Run: headless pygame with SDL's dummy video driver; simulated clock (each Clock.tick advances the game by its frame time, no real sleeping); random seed 0; keys injected as events and as key.get_pressed() state; mouse plan: one left click at the window centre at the start of phase 2, then a move to the lower-right quarter at the start of phase 3.
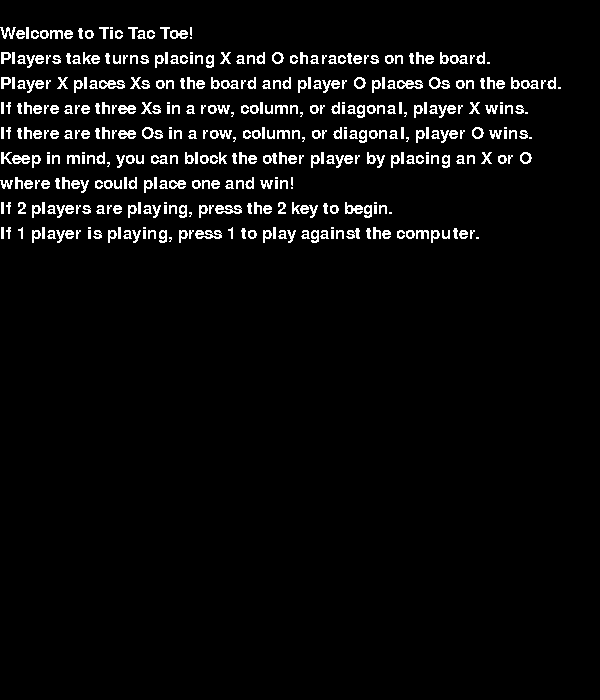
Frame 1 of 4 · flips 1–60 · no input
Frame 2 of 4 · flips 61–180 · clicked the window centre · tapped SPACE, RETURN · held RIGHT (→), D · screen unchanged from frame 1, image omitted
Frame 3 of 4 · flips 181–300 · moved the mouse to the lower-right quarter · held DOWN (↓), S · screen unchanged from frame 2, image omitted
Frame 4 of 4 · flips 301–420 · held LEFT (←), A, UP (↑), W · screen unchanged from frame 3, image omitted

The pygame program that drew these frames:

"""This example starts learning about pygame"""
import pygame as pg
import sys
import random as ra
two_player = None
# Initialize Pygame
pg.init()


# Screen dimensions
WIDTH, HEIGHT = 600, 600
screen = pg.display.set_mode((WIDTH, HEIGHT + 100))
pg.display.set_caption("Tic Tac Toe")

# Colors
WHITE = (255, 255, 255)
BLACK = (0, 0, 0)
RED = (255, 0, 0)
BLUE = (0, 0, 255)
current_player = 'x'

board = {}
for i in (100, 300, 500):
    for j in (100, 300, 500):
        board[i, j] = None

# Initialize font
pg.font.init()
font = pg.font.SysFont(None, 48)
instruction_font = pg.font.SysFont(None, 25)

# Function to render text
def render_text(text, pos, font, bold=True):
    text_surface = font.render(text, bold, WHITE)
    screen.blit(text_surface, pos)

def draw_lines():
    pg.draw.line(screen, WHITE, (0, HEIGHT // 3), (WIDTH, HEIGHT//3), 5)
    pg.draw.line(screen, WHITE, (0, (HEIGHT // 3)*2), (WIDTH, (HEIGHT//3)*2), 5)
    pg.draw.line(screen, WHITE, (HEIGHT // 3, 0), (HEIGHT // 3, WIDTH), 5)
    pg.draw.line(screen, WHITE, ((HEIGHT // 3) * 2, 0), ((HEIGHT // 3) * 2, WIDTH), 5)

def draw_O(pos):
    pg.draw.circle(screen, BLUE, pos, 90, width=10)

def draw_X(pos):
    x, y = pos[0], pos[1]
    pg.draw.line(screen, RED, (x - 80, y - 80), (x + 80, y + 80), 10)
    pg.draw.line(screen, RED, (x - 80, y + 80), (x + 80, y - 80), 10)

def add_shape(pos, player):
    square_pos = ((pos[0] // 200) * 200) + 100, ((pos[1] // 200) * 200) + 100
    if board[square_pos] == None:
        if player == 'x':
            x_list.append(square_pos)
        else:
            o_list.append(square_pos)
        board[square_pos] = player
        if two_player == True:
            player = {'x':'o', 'o':'x'}[player]
        else:
            computer_move(board)
    return player

def check_win(board):
    for i in (100, 300, 500):
        win_column = []
        for j in (100, 300, 500):
            win_column.append(board[i,j])
        if win_column[0] == win_column[1] == win_column[2] and win_column[0] != None:
            return win_column[0]
    for i in (100, 300, 500):
        win_row = []
        for j in (100, 300, 500):
            win_row.append(board[j,i])
        if win_row[0] == win_row[1] == win_row[2] and win_row[0] != None:
            return win_row[0]
    if board[100, 100] == board[300,300] == board[500,500] and board [100, 100] != None:
        return board[100, 100]
    if board[100, 500] == board[300,300] == board[500,100] and board [100, 500] != None:
        return board[100, 100]

def computer_move(board):
    '''if blank_spaces(board) != []:
        i = ra.choice(blank_spaces(board))
    else:
        i = None'''
    for i in blank_spaces(board):
        temp_board = board.copy()
        temp_board[i] = 'o'
        if check_win(temp_board):
            o_list.append(i)
            board[i] = 'o'
            check_win(board)
            return
    for i in blank_spaces(board):
        temp_board = board.copy()
        temp_board[i] = 'x'
        if check_win(temp_board):
            o_list.append(i)
            board[i] = 'o'
            check_win(board)
            return
    #o_list.append(ra.choice(blank_spaces(board)))
    o_list.append(i)
    board[i] = 'o'
    check_win(board)

blank_spaces = lambda board : [i for i in board if board[i] == None]

x_list = []
o_list = []
winner = None
# Main game loop
message = ""

while two_player == None:
    for event in pg.event.get():
        if event.type == pg.QUIT:
            pg.quit()
            sys.exit()
        elif event.type == pg.KEYDOWN:
            if event.key == pg.K_1:
                two_player = False
            elif event.key == pg.K_2:
                two_player = True
            elif event.key == pg.K_ESCAPE:
                pg.quit()
                sys.exit()
    render_text('Welcome to Tic Tac Toe!', (0, 25), instruction_font, False)
    render_text('Players take turns placing X and O characters on the board.', (0, 50), instruction_font, False)
    render_text('Player X places Xs on the board and player O places Os on the board.', (0, 75), instruction_font, False)
    render_text('If there are three Xs in a row, column, or diagonal, player X wins.', (0, 100), instruction_font, False)
    render_text('If there are three Os in a row, column, or diagonal, player O wins.', (0, 125), instruction_font, False)
    render_text('Keep in mind, you can block the other player by placing an X or O', (0, 150), instruction_font, False)
    render_text('where they could place one and win!', (0, 175), instruction_font, False)
    render_text('If 2 players are playing, press the 2 key to begin.', (0, 200), instruction_font, False)
    render_text('If 1 player is playing, press 1 to play against the computer.', (0, 225), instruction_font, False)
    pg.display.update()

while True:
    for event in pg.event.get():
        if event.type == pg.QUIT:
            pg.quit()
            sys.exit()
        elif event.type == pg.KEYDOWN:
            if event.key == pg.K_ESCAPE:
                pg.quit()
                sys.exit()
        elif event.type == pg.MOUSEBUTTONDOWN:
            if event.button == 1 and winner == None:  # Left mouse button
                x, y = event.pos
                current_player = add_shape((x, y), current_player)

    # Clear the screen
    screen.fill(BLACK)

     # Draw the red line in the middle of the screen
    draw_lines()
    for i in x_list:
        draw_X(i)
    for i in o_list:
        draw_O(i)
    
    winner = check_win(board)
    if winner:
        render_text(f'{winner} wins!', (50, 625), font)
    else:
        if blank_spaces(board):
            render_text(f'{current_player}\'s turn', (50, 625), font)
        else:
            render_text('It\'s a tie!',(50, 625), font)
        
    
    # Render the message
    # Update the display
    pg.display.update()
